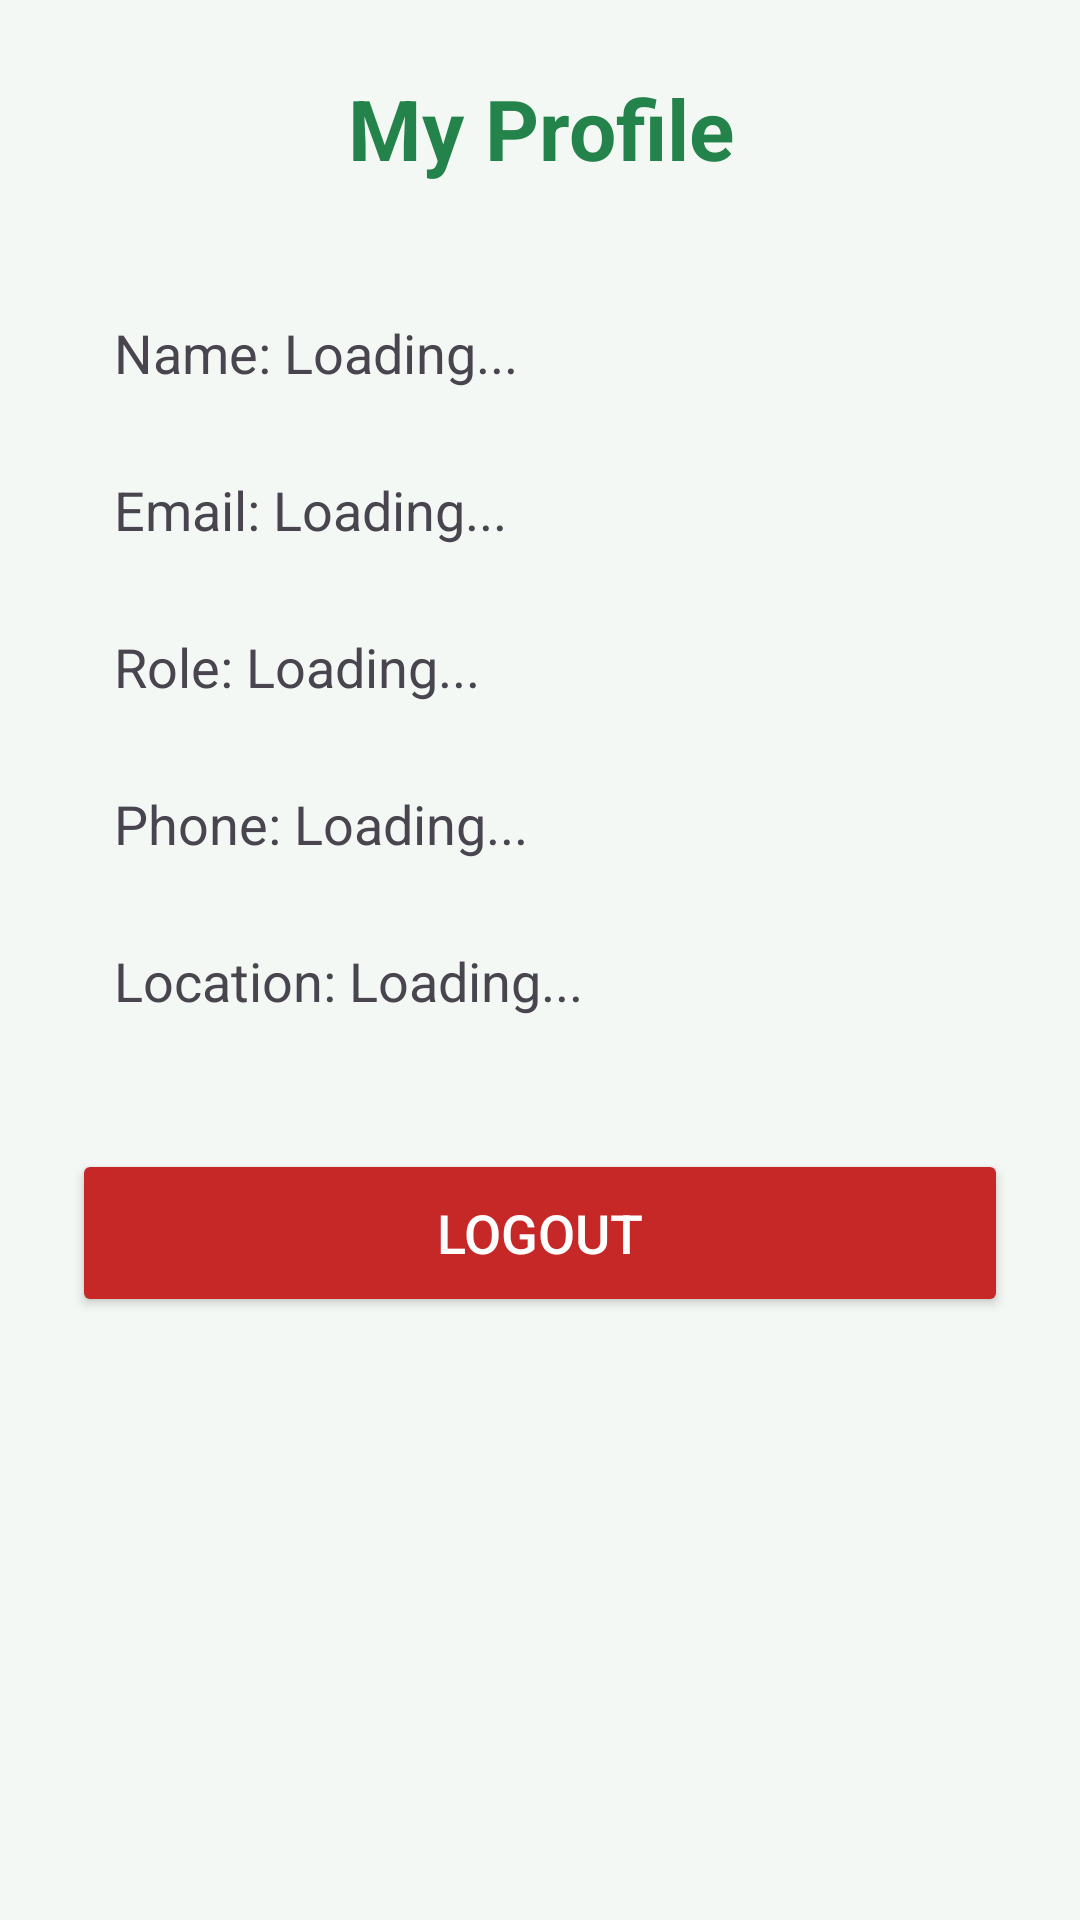

Write the Android layout XML for this screen, with the resource values it uses.
<!-- AndroidManifest.xml: application theme Theme.Foodshare -->
<!-- res/layout/activity_profile.xml -->
<?xml version="1.0" encoding="utf-8"?>
<ScrollView
    xmlns:android="http://schemas.android.com/apk/res/android"
    android:layout_width="match_parent"
    android:layout_height="match_parent"
    android:background="#F4F8F4"
    android:fillViewport="true">

    <LinearLayout
        android:layout_width="match_parent"
        android:layout_height="wrap_content"
        android:orientation="vertical"
        android:padding="24dp">

        <TextView
            android:layout_width="match_parent"
            android:layout_height="wrap_content"
            android:text="My Profile"
            android:textSize="28sp"
            android:textStyle="bold"
            android:textColor="#24834A"
            android:gravity="center"
            android:layout_marginBottom="30dp"/>

        <TextView
            android:id="@+id/tvProfileName"
            android:layout_width="match_parent"
            android:layout_height="wrap_content"
            android:text="Name: Loading..."
            android:textSize="18sp"
            android:padding="14dp"/>

        <TextView
            android:id="@+id/tvProfileEmail"
            android:layout_width="match_parent"
            android:layout_height="wrap_content"
            android:text="Email: Loading..."
            android:textSize="18sp"
            android:padding="14dp"/>

        <TextView
            android:id="@+id/tvProfileRole"
            android:layout_width="match_parent"
            android:layout_height="wrap_content"
            android:text="Role: Loading..."
            android:textSize="18sp"
            android:padding="14dp"/>

        <TextView
            android:id="@+id/tvProfilePhone"
            android:layout_width="match_parent"
            android:layout_height="wrap_content"
            android:text="Phone: Loading..."
            android:textSize="18sp"
            android:padding="14dp"/>

        <TextView
            android:id="@+id/tvProfileLocation"
            android:layout_width="match_parent"
            android:layout_height="wrap_content"
            android:text="Location: Loading..."
            android:textSize="18sp"
            android:padding="14dp"/>

        <Button
            android:id="@+id/btnLogout"
            android:layout_width="match_parent"
            android:layout_height="56dp"
            android:text="Logout"
            android:textColor="#FFFFFF"
            android:textSize="18sp"
            android:backgroundTint="#C62828"
            android:layout_marginTop="30dp"/>

    </LinearLayout>
</ScrollView>
<!-- resources referenced by this layout -->
<resources>
  <style name="Theme.Foodshare" parent="Base.Theme.Foodshare" />
  <style name="Base.Theme.Foodshare" parent="Theme.Material3.DayNight.NoActionBar">
          
          
      </style>
</resources>
